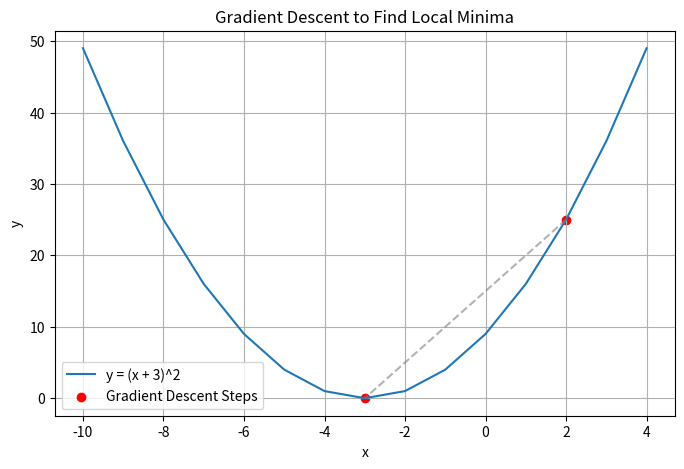

Write Python code to recreate this figure.
import matplotlib.pyplot as plt
def func(x):
    return (x + 3) ** 2
def grad(x):
    return 2 * (x + 3)
# Parameters for Gradient Descent
x = 2                # Initial guess
learning_rate = 0.1  # Step size
epochs = 50          # Number of iterations
# For plotting
x_vals = [x]
y_vals = [func(x)]
# Gradient Descent Loop
for i in range(epochs):
    dx = grad(x)
    x = x - learning_rate * dx
x_vals.append(x)
y_vals.append(func(x))
print(f"Iteration {i+1}: x = {x:.5f}, f(x) = {func(x):.5f}")

print(f"\nLocal minimum at x = {x:.5f}, f(x) = {func(x):.5f}")

# Plotting the function and steps
x_plot = [i for i in range(-10, 5)]
y_plot = [func(i) for i in x_plot]
plt.figure(figsize=(8,5))
plt.plot(x_plot, y_plot, label="y = (x + 3)^2")
plt.scatter(x_vals, y_vals, color='red', label="Gradient Descent Steps")
plt.plot(x_vals, y_vals, linestyle='--', color='gray', alpha=0.6)
plt.title("Gradient Descent to Find Local Minima")
plt.xlabel("x")
plt.ylabel("y")
plt.legend()
plt.grid(True)
plt.show()
